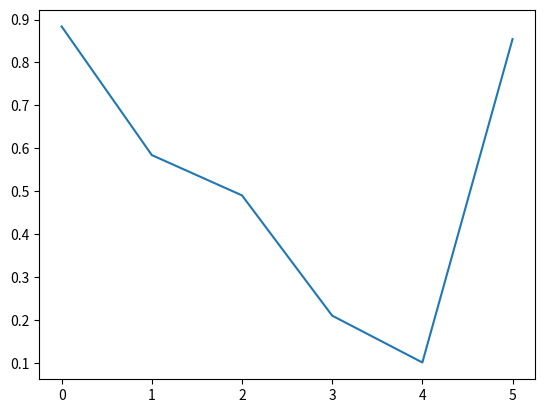

Recreate this plot in Python.
import matplotlib.pyplot as plt
import numpy as np

b = np.random.random((6, 1))

plt.plot(b)